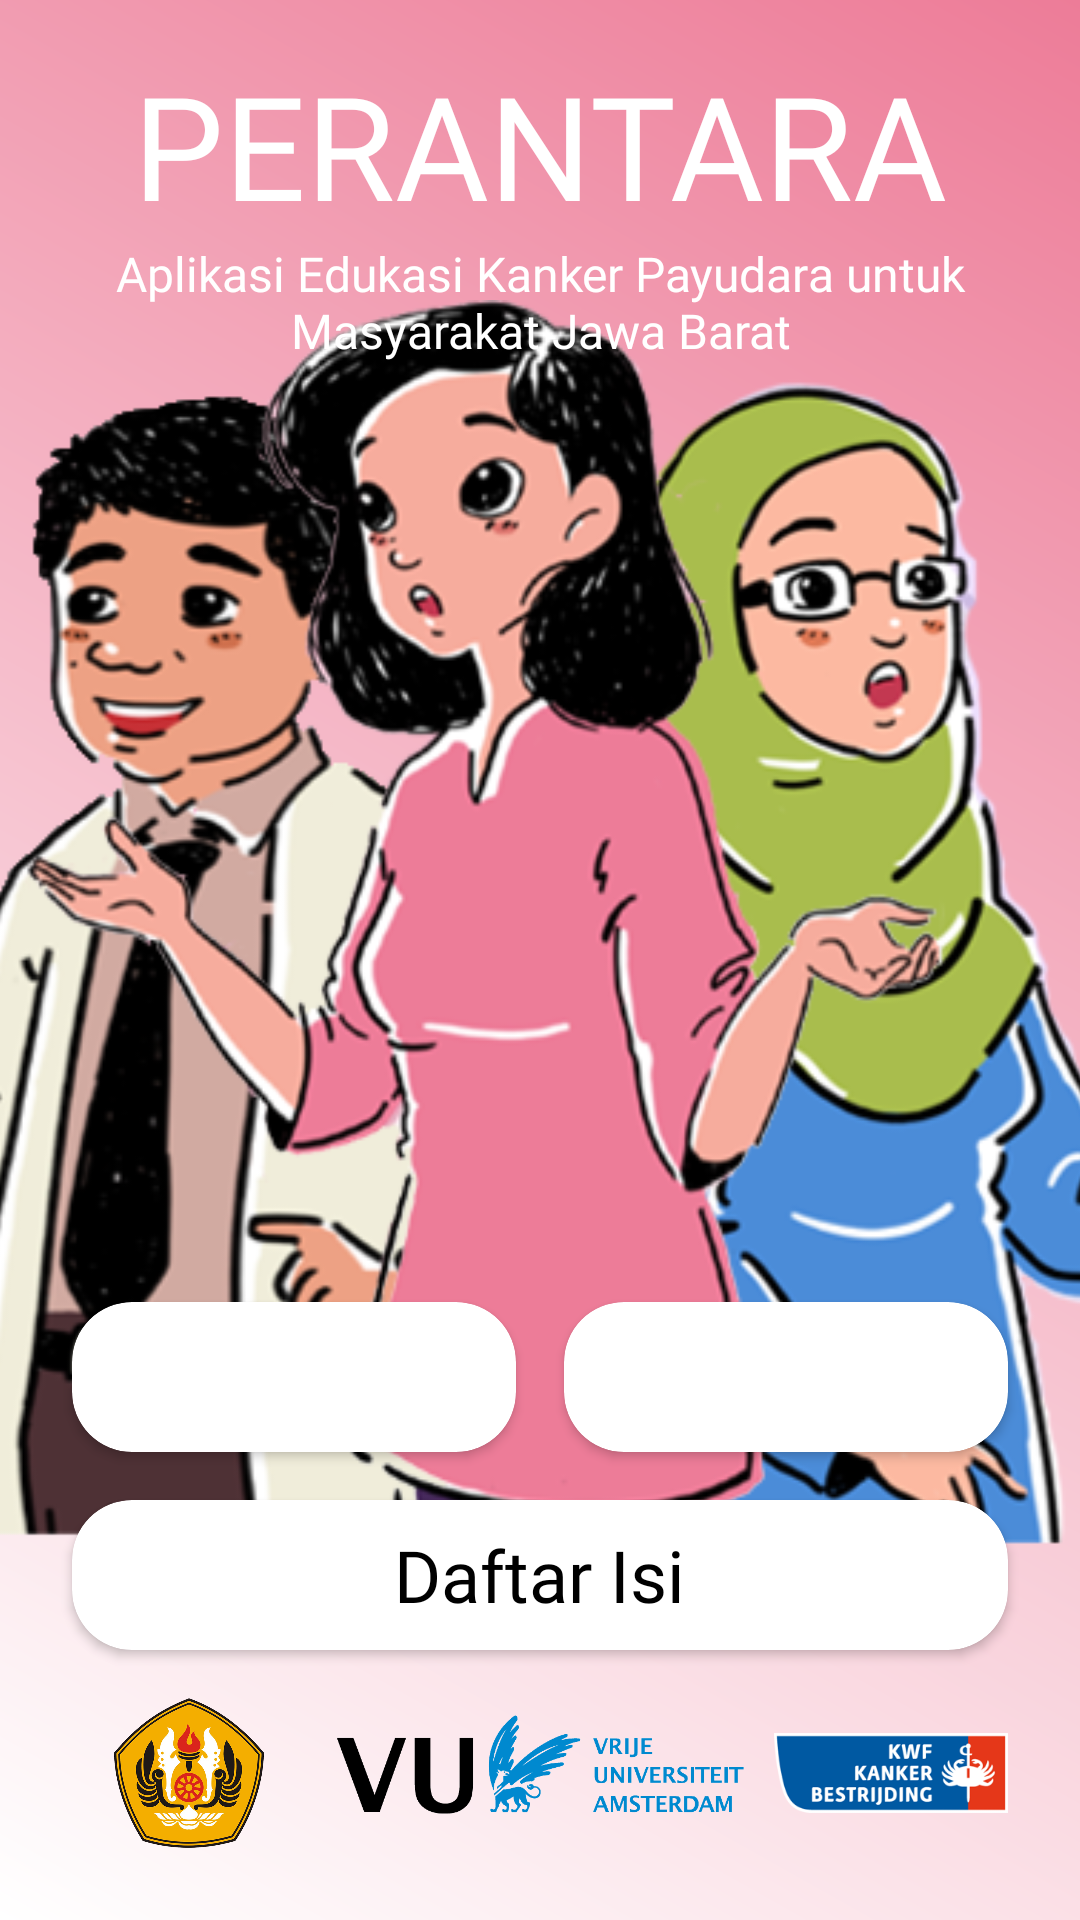

Layout XML and referenced resources for this Android screen:
<!-- AndroidManifest.xml: activity theme NoActionTheme -->
<!-- res/layout/activity_main.xml -->
<?xml version="1.0" encoding="utf-8"?>
<RelativeLayout xmlns:android="http://schemas.android.com/apk/res/android"
    android:id="@+id/main_activity"
    xmlns:app="http://schemas.android.com/apk/res-auto"
    xmlns:tools="http://schemas.android.com/tools"
    android:layout_width="match_parent"
    android:layout_height="match_parent"
    android:background="@drawable/gradient_background"
    android:padding="0dp"
    tools:context=".MainActivity">

    <ImageView
        android:contentDescription="Welcome Image"
        android:layout_width="wrap_content"
        android:layout_height="wrap_content"
        android:layout_centerInParent="true"
        android:paddingStart="130dp"
        android:paddingTop="100dp"
        android:paddingEnd="100dp"
        android:paddingBottom="100dp"
        android:scaleType="centerCrop"
        android:src="@drawable/perantara_welcome" />

    <TextView
        android:id="@+id/textLogo"
        android:layout_width="match_parent"
        android:layout_height="wrap_content"
        android:fontFamily="@font/ventura_edding"
        android:gravity="center_horizontal"
        android:paddingTop="16dp"
        android:text="@string/app_name"
        android:textAllCaps="true"
        android:textColor="@color/white"
        android:textSize="48sp" />

    <TextView
        android:id="@+id/textLogo2"
        android:layout_width="match_parent"
        android:layout_height="wrap_content"
        android:layout_below="@id/textLogo"
        android:fontFamily="@font/minou"
        android:gravity="center_horizontal"
        android:text="@string/subtitle"
        android:textColor="@color/white"
        android:textSize="16sp" />

    <LinearLayout
        android:layout_width="match_parent"
        android:layout_height="wrap_content"
        android:layout_alignParentBottom="true"
        android:padding="16dp"
        android:orientation="vertical">

        <LinearLayout
            android:layout_width="match_parent"
            android:layout_height="match_parent"
            android:background="@android:color/transparent"
            android:gravity="center_horizontal"
            android:orientation="horizontal">

            <androidx.cardview.widget.CardView
                android:id="@+id/mute_card"
                android:layout_width="0dp"
                android:layout_height="50dp"
                android:layout_margin="8dp"
                android:layout_weight="1"
                android:background="?attr/selectableItemBackgroundBorderless"
                android:clickable="true"
                android:focusable="true"
                app:cardCornerRadius="20dp">

                <ImageView
                    android:id="@+id/mute_button"
                    android:layout_width="match_parent"
                    android:layout_height="match_parent"
                    android:layout_gravity="center"
                    android:background="?attr/selectableItemBackgroundBorderless"
                    android:clickable="true"
                    android:contentDescription="volume_button"
                    android:focusable="true"
                    android:padding="8dp"
                    android:src="@drawable/baseline_volume_up_white_48"
                    android:tint="@android:color/black" />

            </androidx.cardview.widget.CardView>

            <androidx.cardview.widget.CardView
                android:id="@+id/share_card"
                android:layout_width="0dp"
                android:layout_height="50dp"
                android:layout_margin="8dp"
                android:layout_weight="1"
                android:background="?attr/selectableItemBackgroundBorderless"
                android:clickable="true"
                android:focusable="true"
                app:cardCornerRadius="20dp">

                <ImageView
                    android:id="@+id/share_button"
                    android:layout_width="match_parent"
                    android:layout_height="match_parent"
                    android:layout_gravity="center"
                    android:layout_weight="1"
                    android:background="?attr/selectableItemBackgroundBorderless"
                    android:clickable="true"
                    android:contentDescription="share"
                    android:focusable="true"
                    android:padding="8dp"
                    android:src="@drawable/baseline_share_white_48dp"
                    android:tint="@android:color/black" />

            </androidx.cardview.widget.CardView>

        </LinearLayout>

        <androidx.cardview.widget.CardView
            android:id="@+id/next_button"
            android:layout_width="match_parent"
            android:layout_height="50dp"
            android:layout_margin="8dp"
            android:clickable="true"
            android:focusable="true"
            android:foreground="?android:selectableItemBackground"
            android:text="Daftar Chapter"
            app:cardCornerRadius="20dp">

            <TextView
                android:layout_width="wrap_content"
                android:layout_height="wrap_content"
                android:layout_gravity="center"
                android:fontFamily="@font/ventura_edding"
                android:text="Daftar Isi"
                android:textColor="@android:color/black"
                android:textSize="24sp" />

        </androidx.cardview.widget.CardView>

        <LinearLayout
            android:layout_width="match_parent"
            android:layout_margin="8dp"
            android:layout_height="50dp"
            android:orientation="horizontal">

            <ImageView
                android:layout_width="0dp"
                android:layout_height="match_parent"
                android:layout_weight="1"
                android:src="@drawable/unpad_logo" />

            <ImageView
                android:layout_width="0dp"
                android:layout_height="match_parent"
                android:layout_weight="2"
                android:src="@drawable/vu_logo" />

            <ImageView
                android:layout_width="0dp"
                android:layout_height="match_parent"
                android:layout_weight="1"
                android:src="@drawable/kwf_logo" />

        </LinearLayout>

    </LinearLayout>

</RelativeLayout>
<!-- resources referenced by this layout -->
<resources>
  <color name="white">#ffffff</color>
  <!-- drawable gradient_background (drawable) -->
  <?xml version="1.0" encoding="utf-8"?>
  <shape xmlns:android="http://schemas.android.com/apk/res/android"
      android:shape="rectangle">
  
      <gradient
          android:startColor="@android:color/white"
          android:endColor="@color/colorPrimary"
          android:angle="45"/>
  
  </shape>
  <!-- drawable kwf_logo: png bitmap (drawable, 19487 bytes) -->
  <!-- drawable perantara_welcome: png bitmap (drawable, 212019 bytes) -->
  <!-- drawable unpad_logo: png bitmap (drawable, 279731 bytes) -->
  <!-- drawable vu_logo: png bitmap (drawable, 14863 bytes) -->
  <string name="app_name">Perantara</string>
  <string name="subtitle">Aplikasi Edukasi Kanker Payudara untuk\nMasyarakat Jawa Barat</string>
  <style name="NoActionTheme" parent="Theme.AppCompat.Light.NoActionBar">
          <item name="android:statusBarColor">@color/colorPrimaryDark</item>
      </style>
  <color name="colorPrimary">#ED7C98</color>
  <color name="colorPrimaryDark">#ED7C98</color>
</resources>
